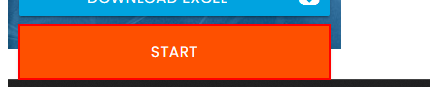
Task: Robotic Enterprise Framework
Workflow: InitAllApplications

Step 1: click on the button in window 'Rpa Challenge' (chrome.exe)
